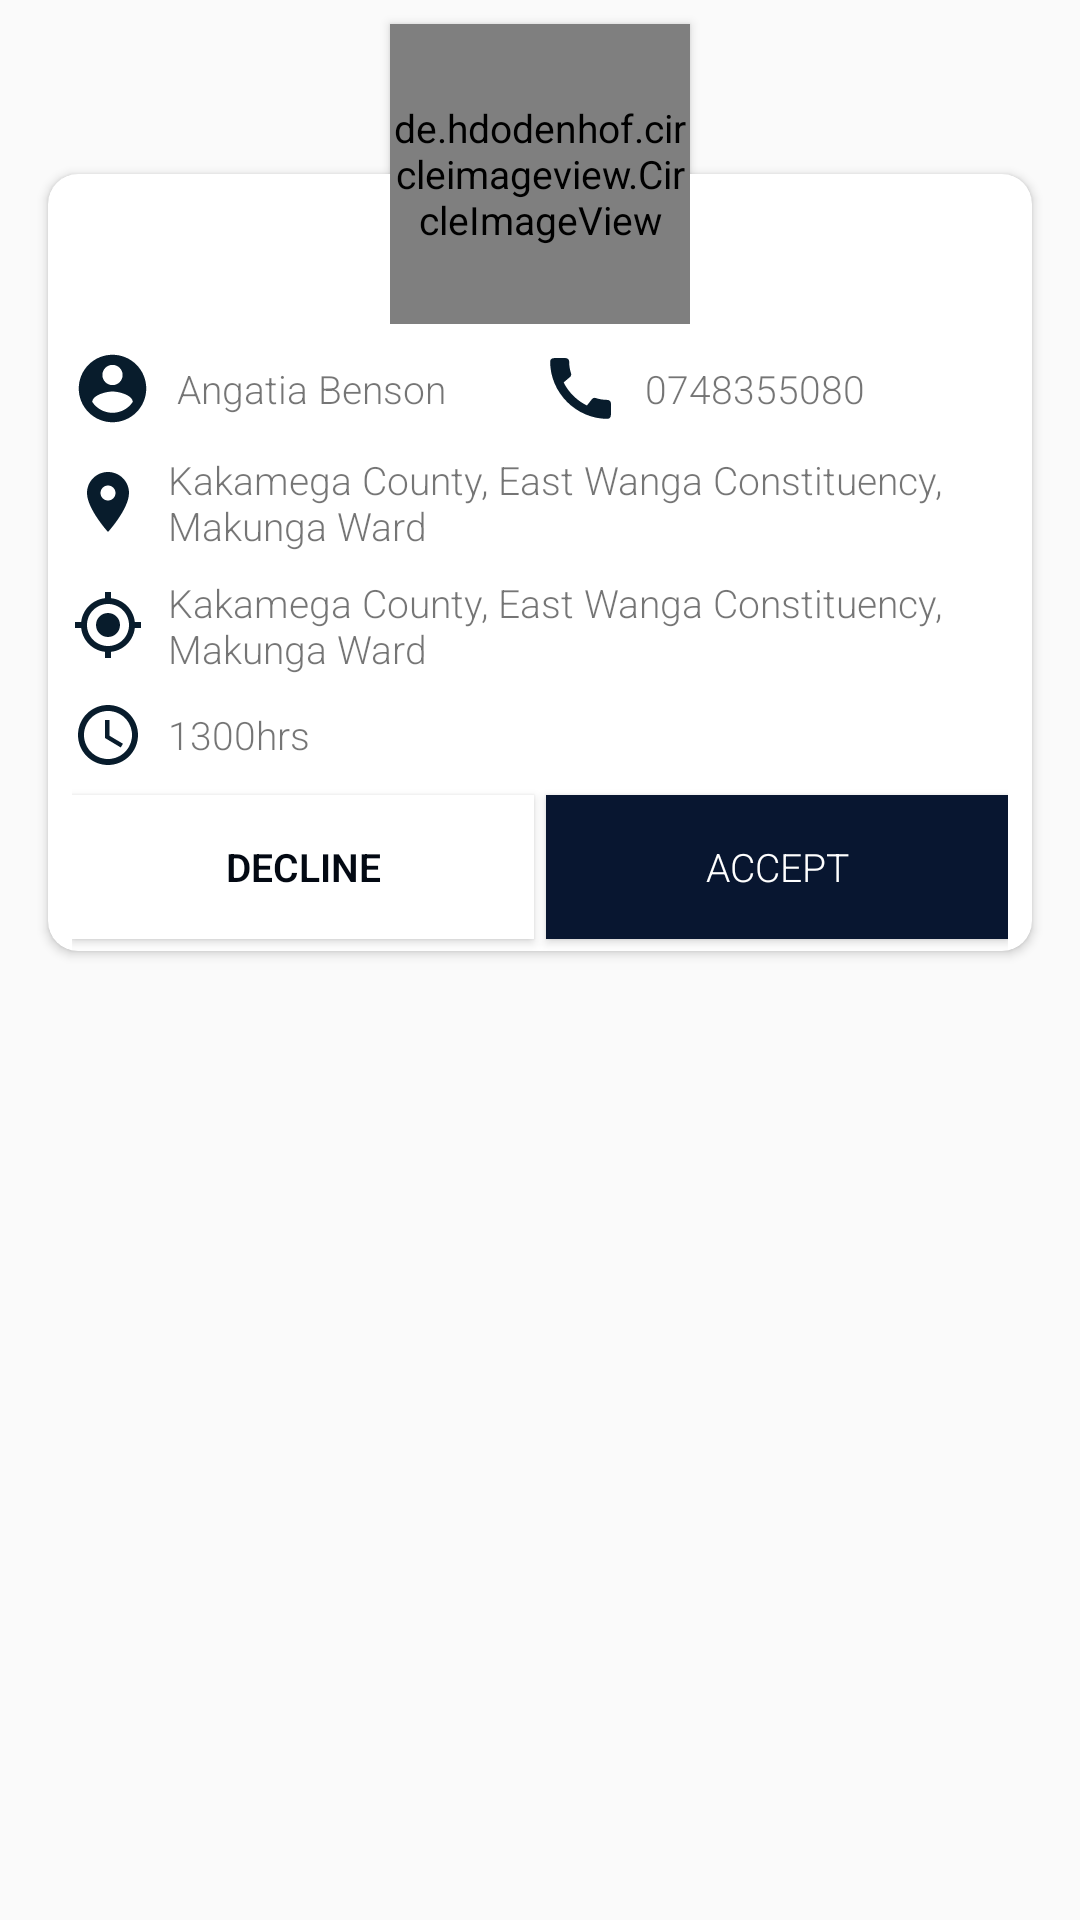

The Android layout XML behind this screen, and the referenced resources:
<!-- AndroidManifest.xml: application theme AppTheme -->
<!-- res/layout/ride_order_item.xml -->
<?xml version="1.0" encoding="utf-8"?>
<androidx.constraintlayout.widget.ConstraintLayout xmlns:android="http://schemas.android.com/apk/res/android"
    android:layout_width="match_parent"
    android:layout_height="wrap_content"
    android:background="@android:color/transparent"
    xmlns:app="http://schemas.android.com/apk/res-auto"
    android:layout_marginTop="4dp">
    <androidx.cardview.widget.CardView
        android:layout_width="match_parent"
        android:layout_height="wrap_content"
        app:layout_constraintTop_toTopOf="parent"
        android:id="@+id/cardDetails"
        android:layout_marginStart="16dp"
        android:layout_marginEnd="16dp"
        app:cardCornerRadius="10dp"
        android:layout_marginTop="58dp">

        <androidx.constraintlayout.widget.ConstraintLayout
            android:layout_width="match_parent"
            android:layout_height="match_parent"
            android:orientation="vertical"
            android:paddingHorizontal="8dp"
            android:paddingTop="50dp">

            <TextView
                android:id="@+id/passengerName"
                android:layout_width="0dp"
                android:layout_height="wrap_content"
                android:layout_marginTop="8dp"
                android:drawablePadding="8dp"
                android:gravity="center_vertical"
                android:text="Angatia Benson"
                app:drawableStartCompat="@drawable/ic_account"
                app:layout_constraintEnd_toStartOf="@id/passengerPhone"
                app:layout_constraintStart_toStartOf="parent"
                app:layout_constraintTop_toTopOf="parent" />

            <TextView
                android:id="@+id/passengerPhone"
                android:layout_width="0dp"
                android:layout_height="wrap_content"
                android:layout_marginVertical="8dp"
                android:layout_marginTop="8dp"
                android:drawablePadding="8dp"
                android:gravity="center_vertical"
                android:text="0748355080"
                app:drawableStartCompat="@drawable/ic_call"
                app:layout_constraintEnd_toEndOf="parent"
                app:layout_constraintStart_toEndOf="@id/passengerName"
                app:layout_constraintTop_toTopOf="parent" />

            <TextView
                android:id="@+id/passengerLocation"
                android:layout_width="match_parent"
                android:layout_height="wrap_content"
                android:layout_marginTop="8dp"
                android:drawablePadding="8dp"
                android:gravity="center_vertical"
                android:text="Kakamega County, East Wanga Constituency, Makunga Ward"
                app:drawableStartCompat="@drawable/ic_location"
                app:layout_constraintTop_toBottomOf="@id/passengerName" />
            <TextView
                android:id="@+id/passengerDestinationLocation"
                android:layout_width="match_parent"
                android:layout_height="wrap_content"
                android:layout_marginTop="8dp"
                android:drawablePadding="8dp"
                android:gravity="center_vertical"
                android:text="Kakamega County, East Wanga Constituency, Makunga Ward"
                app:drawableStartCompat="@drawable/ic_destination_location"
                app:layout_constraintTop_toBottomOf="@id/passengerLocation" />
            <TextView
                android:id="@+id/passengerPickUpTime"
                android:layout_width="match_parent"
                android:layout_height="wrap_content"
                android:layout_marginTop="8dp"
                android:drawablePadding="8dp"
                android:gravity="center_vertical"
                android:text="1300hrs"
                app:drawableStartCompat="@drawable/ic_time"
                app:layout_constraintTop_toBottomOf="@id/passengerDestinationLocation" />

            <Button
                android:id="@+id/btnAccept"
                android:layout_width="0dp"
                android:layout_height="wrap_content"
                android:layout_marginStart="2dp"
                android:layout_marginTop="8dp"
                android:layout_marginBottom="4dp"
                android:background="@color/colorPrimary"
                android:text="ACCEPT"
                android:textColor="@color/white"
                app:layout_constraintBottom_toBottomOf="parent"
                app:layout_constraintEnd_toEndOf="parent"
                app:layout_constraintStart_toEndOf="@id/btnDecline"
                app:layout_constraintTop_toBottomOf="@id/passengerPickUpTime" />

            <Button
                android:id="@+id/btnDecline"
                android:layout_width="0dp"
                android:layout_height="wrap_content"
                android:layout_marginTop="8dp"
                android:layout_marginEnd="2dp"
                android:layout_marginBottom="4dp"
                android:background="@color/white"
                android:text="DECLINE"
                android:textColor="@color/colorPrimaryDark"
                android:textStyle="bold"
                app:layout_constraintBottom_toBottomOf="parent"
                app:layout_constraintEnd_toStartOf="@id/btnAccept"
                app:layout_constraintStart_toStartOf="parent"
                app:layout_constraintTop_toBottomOf="@id/passengerPickUpTime" />
        </androidx.constraintlayout.widget.ConstraintLayout>
    </androidx.cardview.widget.CardView>
    <de.hdodenhof.circleimageview.CircleImageView
        android:layout_width="100dp"
        android:layout_height="100dp"
        android:layout_margin="8dp"
        app:layout_constraintTop_toTopOf="parent"
        app:layout_constraintStart_toStartOf="parent"
        app:layout_constraintEnd_toEndOf="parent"
        android:src="@drawable/passenger_icon"
        android:background="@android:color/transparent"
        android:elevation="2dp"/>
</androidx.constraintlayout.widget.ConstraintLayout>
<!-- resources referenced by this layout -->
<resources>
  <color name="colorPrimary">#081630</color>
  <color name="colorPrimaryDark">#030913</color>
  <!-- drawable ic_account (drawable) -->
  <vector android:height="27dp" android:tint="#081C2C"
      android:viewportHeight="24" android:viewportWidth="24"
      android:width="27dp" xmlns:android="http://schemas.android.com/apk/res/android">
      <path android:fillColor="@android:color/white" android:pathData="M12,2C6.48,2 2,6.48 2,12s4.48,10 10,10 10,-4.48 10,-10S17.52,2 12,2zM12,5c1.66,0 3,1.34 3,3s-1.34,3 -3,3 -3,-1.34 -3,-3 1.34,-3 3,-3zM12,19.2c-2.5,0 -4.71,-1.28 -6,-3.22 0.03,-1.99 4,-3.08 6,-3.08 1.99,0 5.97,1.09 6,3.08 -1.29,1.94 -3.5,3.22 -6,3.22z"/>
  </vector>
  <!-- drawable ic_call (drawable) -->
  <vector android:height="27dp" android:tint="#081C2C"
      android:viewportHeight="24" android:viewportWidth="24"
      android:width="27dp" xmlns:android="http://schemas.android.com/apk/res/android">
      <path android:fillColor="@android:color/white" android:pathData="M20.01,15.38c-1.23,0 -2.42,-0.2 -3.53,-0.56 -0.35,-0.12 -0.74,-0.03 -1.01,0.24l-1.57,1.97c-2.83,-1.35 -5.48,-3.9 -6.89,-6.83l1.95,-1.66c0.27,-0.28 0.35,-0.67 0.24,-1.02 -0.37,-1.11 -0.56,-2.3 -0.56,-3.53 0,-0.54 -0.45,-0.99 -0.99,-0.99H4.19C3.65,3 3,3.24 3,3.99 3,13.28 10.73,21 20.01,21c0.71,0 0.99,-0.63 0.99,-1.18v-3.45c0,-0.54 -0.45,-0.99 -0.99,-0.99z"/>
  </vector>
  <!-- drawable ic_destination_location (drawable) -->
  <vector android:height="24dp" android:tint="#081C2C"
      android:viewportHeight="24" android:viewportWidth="24"
      android:width="24dp" xmlns:android="http://schemas.android.com/apk/res/android">
      <path android:fillColor="@android:color/white" android:pathData="M12,8c-2.21,0 -4,1.79 -4,4s1.79,4 4,4 4,-1.79 4,-4 -1.79,-4 -4,-4zM20.94,11c-0.46,-4.17 -3.77,-7.48 -7.94,-7.94L13,1h-2v2.06C6.83,3.52 3.52,6.83 3.06,11L1,11v2h2.06c0.46,4.17 3.77,7.48 7.94,7.94L11,23h2v-2.06c4.17,-0.46 7.48,-3.77 7.94,-7.94L23,13v-2h-2.06zM12,19c-3.87,0 -7,-3.13 -7,-7s3.13,-7 7,-7 7,3.13 7,7 -3.13,7 -7,7z"/>
  </vector>
  <!-- drawable ic_location (drawable) -->
  <vector android:height="24dp" android:tint="#081C2C"
      android:viewportHeight="24" android:viewportWidth="24"
      android:width="24dp" xmlns:android="http://schemas.android.com/apk/res/android">
      <path android:fillColor="@android:color/white" android:pathData="M12,2C8.13,2 5,5.13 5,9c0,5.25 7,13 7,13s7,-7.75 7,-13c0,-3.87 -3.13,-7 -7,-7zM12,11.5c-1.38,0 -2.5,-1.12 -2.5,-2.5s1.12,-2.5 2.5,-2.5 2.5,1.12 2.5,2.5 -1.12,2.5 -2.5,2.5z"/>
  </vector>
  <!-- drawable ic_time (drawable) -->
  <vector android:height="24dp" android:tint="#081C2C"
      android:viewportHeight="24" android:viewportWidth="24"
      android:width="24dp" xmlns:android="http://schemas.android.com/apk/res/android">
      <path android:fillColor="@android:color/white" android:pathData="M11.99,2C6.47,2 2,6.48 2,12s4.47,10 9.99,10C17.52,22 22,17.52 22,12S17.52,2 11.99,2zM12,20c-4.42,0 -8,-3.58 -8,-8s3.58,-8 8,-8 8,3.58 8,8 -3.58,8 -8,8z"/>
      <path android:fillColor="@android:color/white" android:pathData="M12.5,7H11v6l5.25,3.15 0.75,-1.23 -4.5,-2.67z"/>
  </vector>
  <!-- drawable passenger_icon: png bitmap (drawable, 5348 bytes) -->
  <style name="AppTheme" parent="Theme.AppCompat.Light.NoActionBar">
          
          <item name="colorPrimary">@color/colorPrimary</item>
          <item name="colorPrimaryDark">@color/colorPrimaryDark</item>
          <item name="colorAccent">@color/myAccent</item>
          <item name="fontFamily">sans-serif-light</item>
          <item name="android:textSize">13sp</item>
      </style>
  <color name="myAccent">#FFA300</color>
  <!-- not gathered from this repository: default colours our renderer supplied (Android Studio template values) -->
  <color name="white">#FFFFFFFF</color>
</resources>
